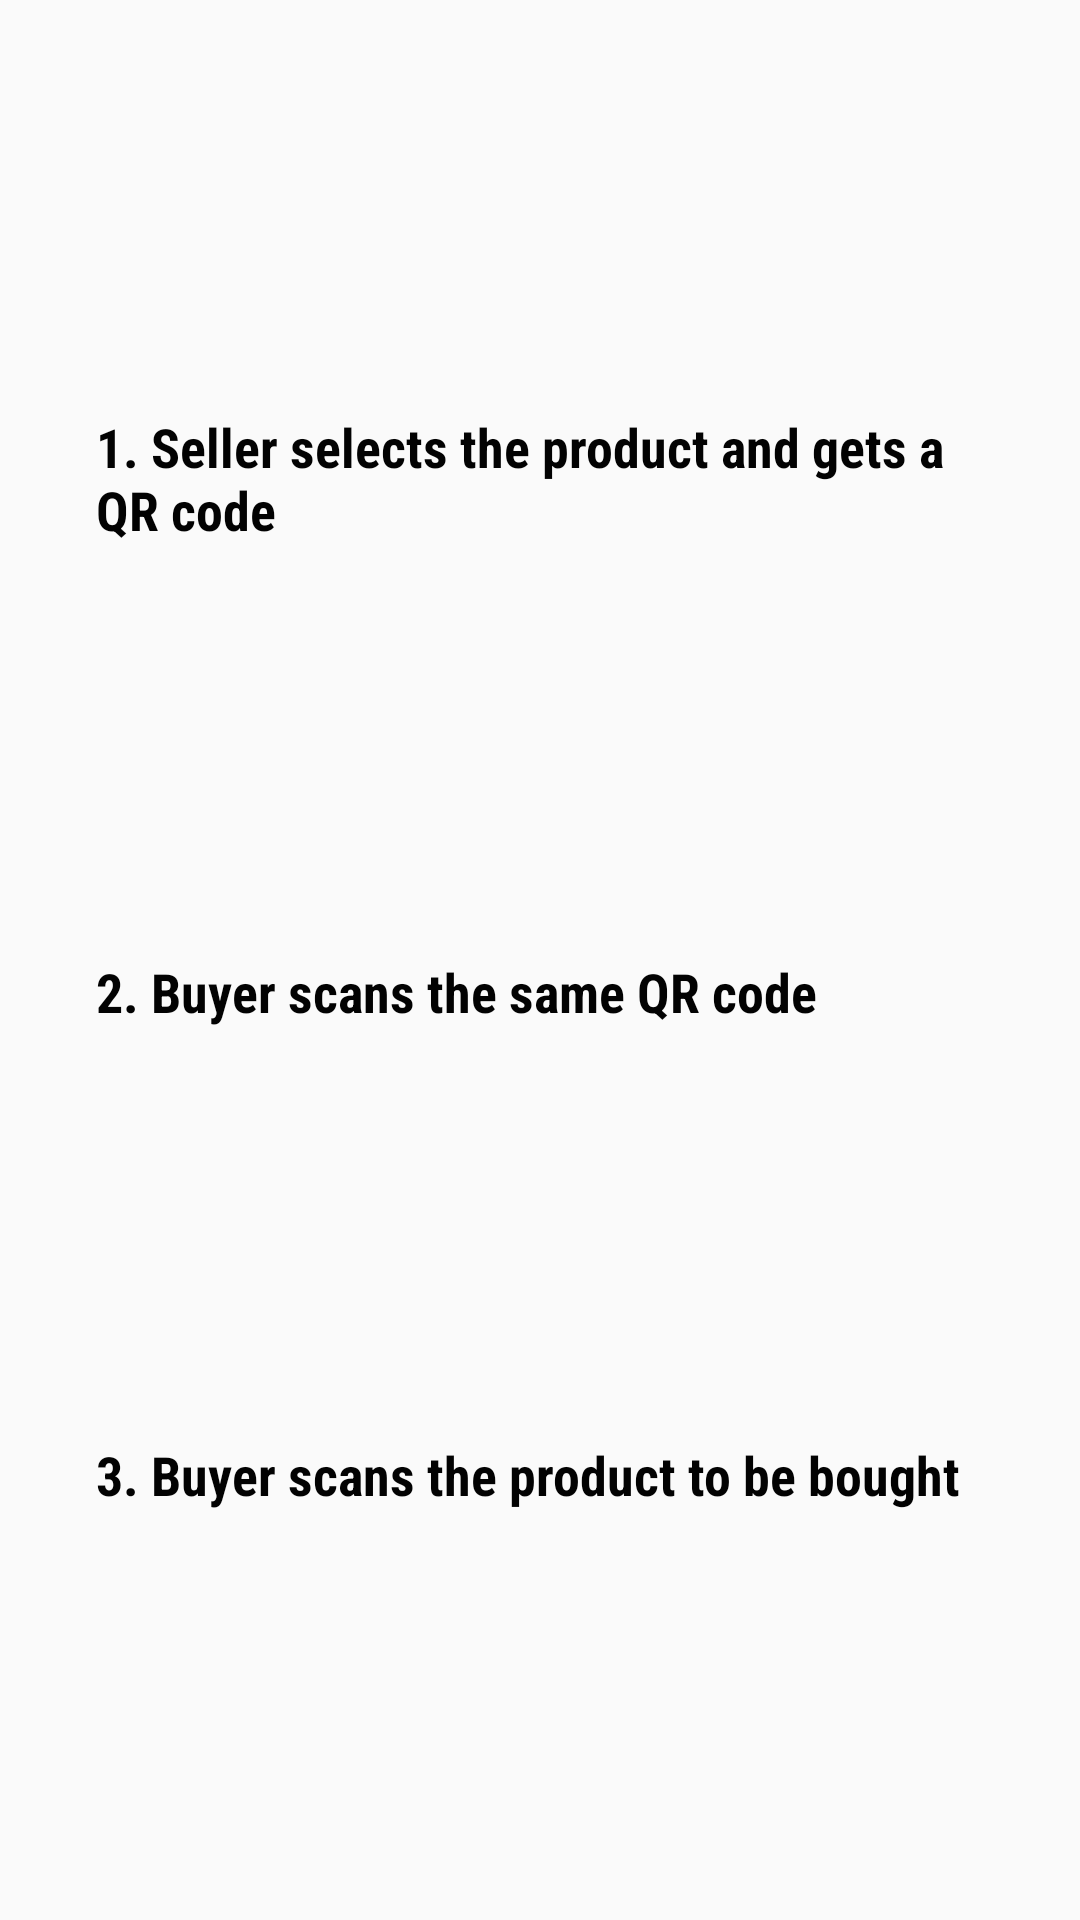

This screen was rendered from an Android layout file. Write that file and the resources it references.
<!-- AndroidManifest.xml: application theme AppTheme.NoActionBar -->
<!-- res/layout/fragment_buy_step0.xml -->
<?xml version="1.0" encoding="utf-8"?>

<android.support.constraint.ConstraintLayout xmlns:android="http://schemas.android.com/apk/res/android"
    xmlns:app="http://schemas.android.com/apk/res-auto"
    xmlns:tools="http://schemas.android.com/tools"
    android:layout_width="match_parent"
    android:layout_height="match_parent"
    tools:context=".SellActivity.SellStep0">

    <TextView
        android:id="@+id/textView2"
        android:layout_width="0dp"
        android:layout_height="wrap_content"
        android:layout_marginStart="32dp"
        android:layout_marginEnd="32dp"
        android:text="@string/sell_step1"
        android:textSize="18sp"
        android:textStyle="bold"
        app:layout_constraintBottom_toTopOf="@+id/textView"
        app:layout_constraintEnd_toEndOf="parent"
        app:layout_constraintHorizontal_bias="0.5"
        app:layout_constraintStart_toStartOf="parent"
        app:layout_constraintTop_toTopOf="parent"
        app:layout_constraintVertical_bias="0.49"
        android:fontFamily="sans-serif-condensed"/>

    <TextView
        android:id="@+id/textView"
        android:layout_width="0dp"
        android:layout_height="wrap_content"
        android:layout_marginStart="32dp"
        android:layout_marginEnd="32dp"
        android:text="@string/sell_step2"
        android:textSize="18sp"
        app:layout_constraintBottom_toTopOf="@+id/textView3"
        app:layout_constraintEnd_toEndOf="parent"
        app:layout_constraintHorizontal_bias="0.5"
        app:layout_constraintStart_toStartOf="parent"
        app:layout_constraintTop_toBottomOf="@+id/textView2"
        android:fontFamily="sans-serif-condensed"
        android:textStyle="bold"/>

    <TextView
        android:id="@+id/textView3"
        android:layout_width="0dp"
        android:layout_height="wrap_content"
        android:layout_marginStart="32dp"
        android:layout_marginEnd="32dp"
        android:text="@string/sell_step3"
        android:textSize="18sp"
        app:layout_constraintBottom_toBottomOf="parent"
        app:layout_constraintEnd_toEndOf="parent"
        app:layout_constraintHorizontal_bias="0.0"
        app:layout_constraintStart_toStartOf="parent"
        app:layout_constraintTop_toBottomOf="@+id/textView"
        android:fontFamily="sans-serif-condensed"
        android:textStyle="bold"/>



</android.support.constraint.ConstraintLayout>
<!-- resources referenced by this layout -->
<resources>
  <string name="sell_step1">1. Seller selects the product and gets a QR code</string>
  <string name="sell_step2">2. Buyer scans the same QR code</string>
  <string name="sell_step3">3. Buyer scans the product to be bought</string>
  <style name="AppTheme.NoActionBar">
          <item name="windowActionBar">false</item>
          <item name="windowNoTitle">true</item>
      </style>
</resources>
